Run: headless pygame with SDL's dummy video driver; simulated clock (each Clock.tick advances the game by its frame time, no real sleeping); random seed 0; keys injected as events and as key.get_pressed() state; mouse plan: one left click at the window centre at the start of phase 2, then a move to the lower-right quarter at the start of phase 3.
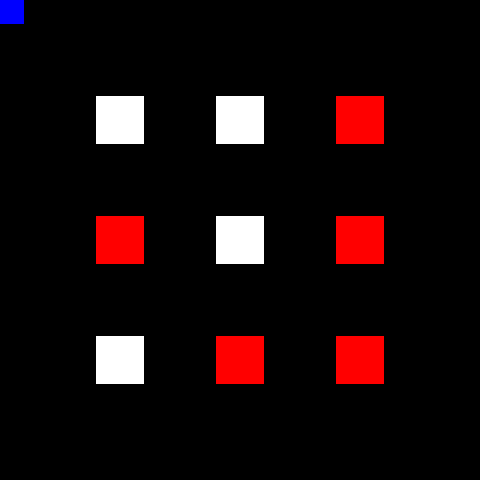
Frame 1 of 4 · flips 1–60 · no input
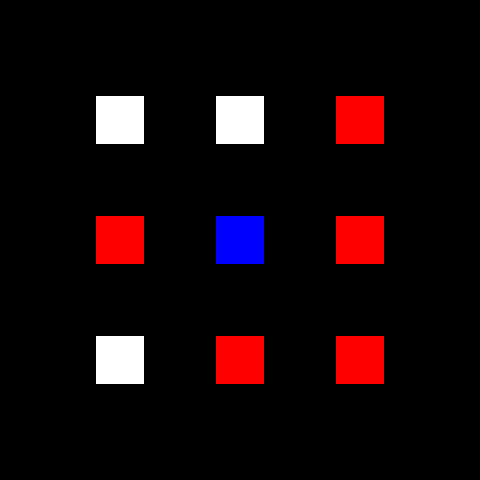
Frame 2 of 4 · flips 61–180 · clicked the window centre · tapped SPACE, RETURN · held RIGHT (→), D
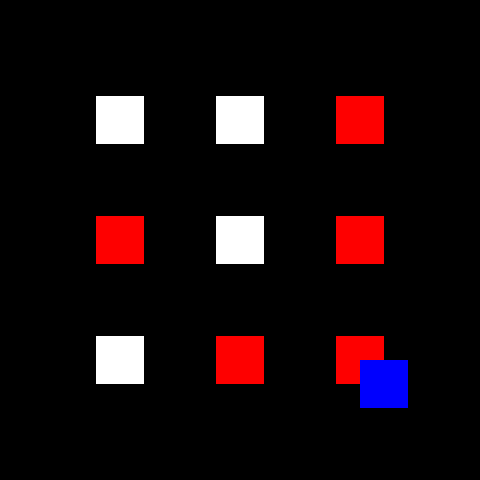
Frame 3 of 4 · flips 181–300 · moved the mouse to the lower-right quarter · held DOWN (↓), S
Frame 4 of 4 · flips 301–420 · held LEFT (←), A, UP (↑), W · screen unchanged from frame 3, image omitted

The pygame program that drew these frames:

import pygame
import random

#intializing
pygame.init()
width, height = 480, 480
screen = pygame.display.set_mode((width, height), pygame.RESIZABLE)
clock = pygame.time.Clock()
xvalue, yvalue = 0, 0
xvalues = []
yvalues = []
moles = []

class mole():
    def __init__(self):
        self.rect = pygame.Rect(random.choice(xvalues), random.choice(yvalues), pygame.Surface.get_width(screen)/10, pygame.Surface.get_width(screen)/10)
        moles.append(self)

    def __call__(self):
        return

class hammer():
    def __init__(self):
        pygame.mouse.set_visible(False)
        self.rect = pygame.Rect(100,100, pygame.Surface.get_width(screen)/10, pygame.Surface.get_width(screen)/10)
        self.rect.center = pygame.mouse.get_pos()
        #pygame.draw.rect(screen, (0,0,255), self.rect)
    def __call__(self):
        return

def Field():
    global xvalue, yvalue
    for x in range(3):
        for y in range(3):
            xvalue = 0.25*(x+1)*pygame.Surface.get_width(screen) - (pygame.Surface.get_width(screen)/20)
            yvalue = 0.25*(y+1)*pygame.Surface.get_height(screen) - (pygame.Surface.get_height(screen)/20)
            xvalues.append(xvalue)
            yvalues.append(yvalue)
            rect = pygame.Rect(xvalue, yvalue, pygame.Surface.get_width(screen)/10, pygame.Surface.get_height(screen)/10)
            pygame.draw.rect(screen, (255,255,255), rect)

while True:
    clock = pygame.time.Clock()
    #setup:
    for event in pygame.event.get():
        if event.type == pygame.QUIT:
            pygame.quit()
        if event.type == pygame.VIDEORESIZE:
            pygame.display.set_mode((event.w, event.h), pygame.RESIZABLE)
    #create the field:
    Field()
    for i in range(10):
        i = mole()


    #moles
    for mole in moles:
        pygame.draw.rect(screen, (255,0,0), mole.rect)
        if mole.rect.colliderect(hammer().rect) and event.type == pygame.MOUSEBUTTONDOWN and event.button == 1:
            moles.pop(moles.index(mole))

    pygame.draw.rect(screen, (0,0,255), hammer().rect)

    print(moles)
    xvalues = []
    yvalues = []
    pygame.display.flip()
    screen.fill(0)
